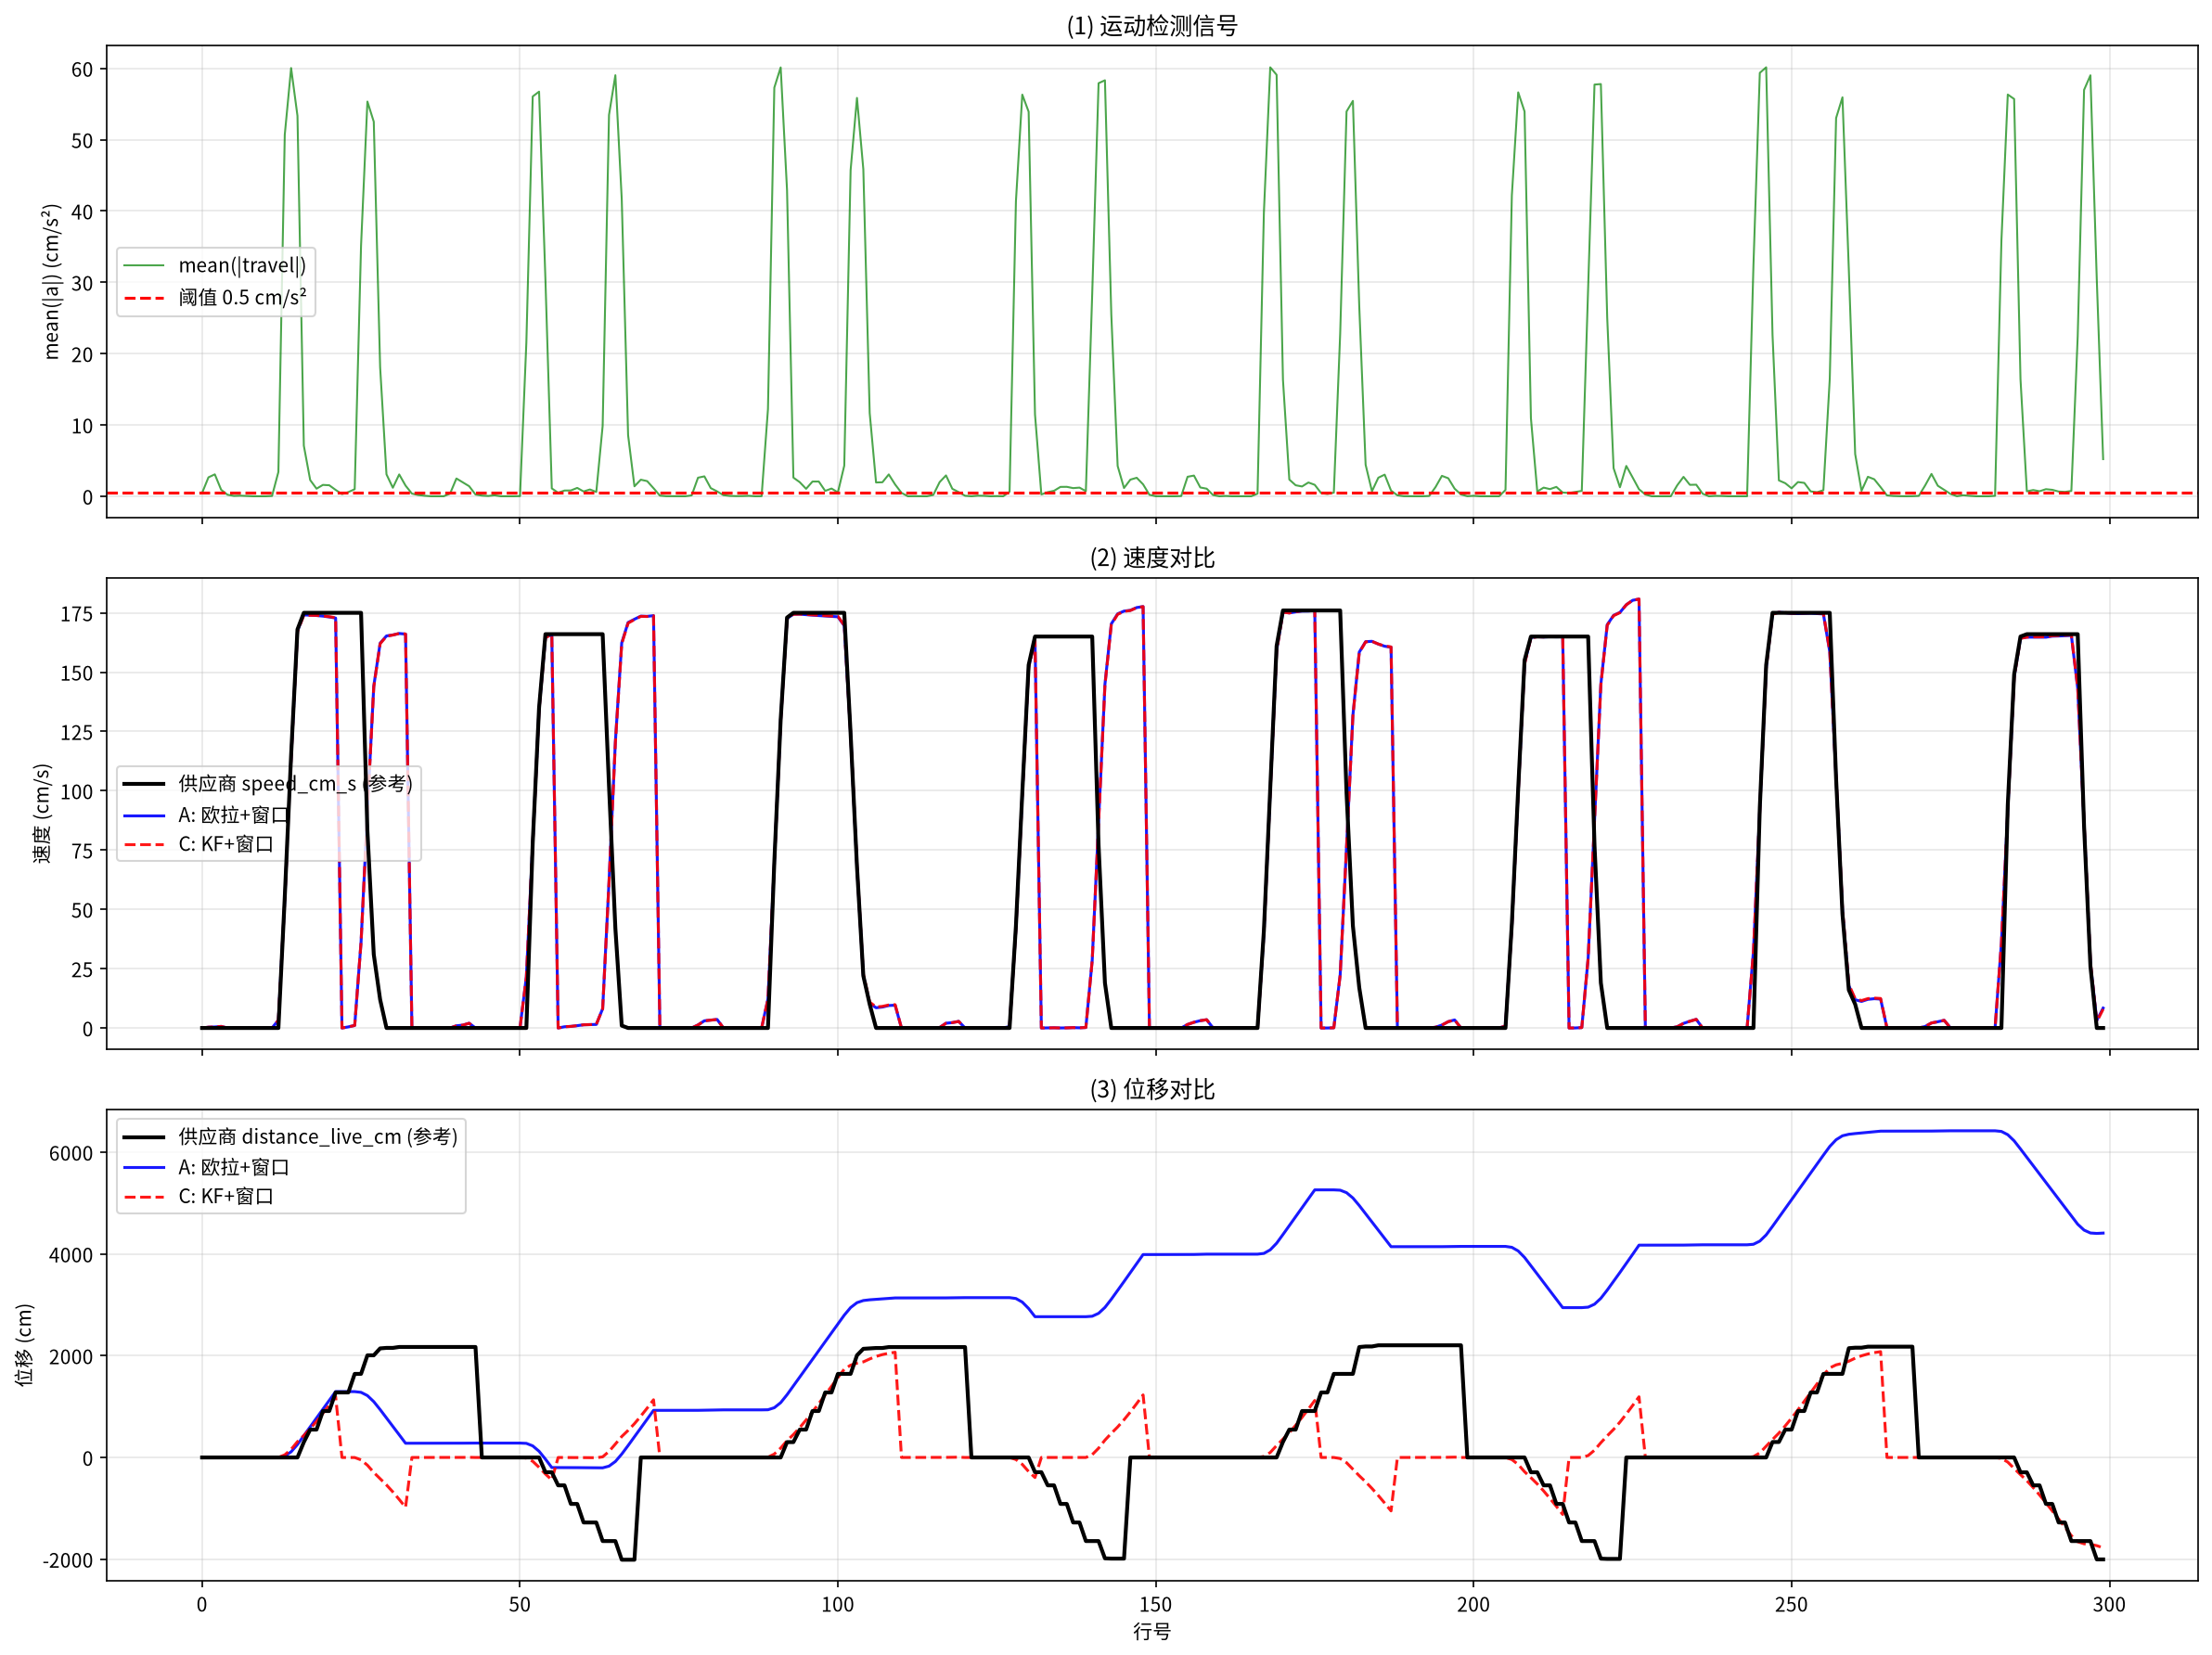

Reproduce this figure in Python.
#!/usr/bin/env python3
"""
电梯数据最终对比: 纯惯性积分 vs 运动窗口积分 vs KF vs RTS
★ 只依赖 travel + utc_time
★ 核心洞察: 电梯运动 = 加减速期积分 + 匀速/静止期保持
★ 静止/匀速检测: mean_abs(travel) < THRESH
"""

import numpy as np
import pandas as pd
import ast
import matplotlib.pyplot as plt
plt.rcParams['axes.unicode_minus'] = False

# ========================================================================
def load_data(fp):
    df = pd.read_csv(fp)
    tp = []
    for s in df['travel']:
        if pd.isna(s): tp.append(np.zeros(100))
        else: tp.append(np.array([float(x) for x in ast.literal_eval(s)]))
    return df, tp

# ========================================================================
def is_active(travel_row, thr=0.5):
    """
    判断该行是否处于加减速期 (需要积分)
    mean(|travel|) >= thr → 加减速, 需要积分
    mean(|travel|) < thr → 静止或匀速, 停止积分, 保持状态
    """
    return np.mean(np.abs(travel_row)) >= thr

# ========================================================================
# 方案 A: 直接积分 + 运动窗口 (只在加减速期积分)
# ========================================================================
def euler_active_only(travel_data, dt=0.01, active_thr=0.5):
    v, s = 0.0, 0.0
    v_list, s_list = [], []
    for row in travel_data:
        if not is_active(row, active_thr):
            # 静止/匀速 → 保持, 速度归零消漂移
            v = 0.0
        else:
            for a in row:
                s += v * dt + 0.5 * a * dt * dt
                v += a * dt
        v_list.append(v)
        s_list.append(s)
    return np.array(v_list), np.array(s_list)

# ========================================================================
# 方案 B: 直接积分 (全程积分, 有漂移)
# ========================================================================
def euler_full(travel_data, dt=0.01):
    v, s = 0.0, 0.0
    v_list, s_list = [], []
    for row in travel_data:
        for a in row:
            s += v * dt + 0.5 * a * dt * dt
            v += a * dt
        v_list.append(v)
        s_list.append(s)
    return np.array(v_list), np.array(s_list)

# ========================================================================
# 方案 C: KF 三阶前向 + 运动窗口重置
# ========================================================================
def kf3_active_only(travel_data, dt=0.01, active_thr=0.5):
    F = np.array([[1, dt, 0.5*dt*dt], [0, 1, dt], [0, 0, 1]])
    H = np.array([[0, 0, 1]])
    I = np.eye(3)
    # 噪声: 加速度计在运动时噪声 σ≈1~2 cm/s²
    Q = np.diag([0.01, 0.1, 0.01**2])
    R = np.array([[2.0**2]])

    x = np.array([[0.0], [0.0], [0.0]])
    P = np.diag([100.0, 100.0, 10.0])
    v_list, s_list = [], []

    for row in travel_data:
        if not is_active(row, active_thr):
            # 静止/匀速 → 归零, 重置协方差
            x = np.array([[0.0], [0.0], [0.0]])
            P = np.diag([100.0, 100.0, 10.0])
        else:
            for a_meas in row:
                # Predict
                x_pred = F @ x
                P_pred = F @ P @ F.T + Q
                # Update (观测加速度)
                y = np.array([[a_meas]]) - H @ x_pred
                K = P_pred @ H.T @ np.linalg.inv(H @ P_pred @ H.T + R)
                x = x_pred + K @ y
                P = (I - K @ H) @ P_pred
        v_list.append(x[1, 0])
        s_list.append(x[0, 0])

    return np.array(v_list), np.array(s_list)

# ========================================================================
# 方案 D: 全程 KF (无窗口重置)
# ========================================================================
def kf3_full(travel_data, dt=0.01):
    F = np.array([[1, dt, 0.5*dt*dt], [0, 1, dt], [0, 0, 1]])
    H = np.array([[0, 0, 1]])
    I = np.eye(3)
    Q = np.diag([0.01, 0.1, 0.01**2])
    R = np.array([[2.0**2]])
    x = np.array([[0.0], [0.0], [0.0]])
    P = np.diag([100.0, 100.0, 10.0])
    v_list, s_list = [], []
    for row in travel_data:
        for a_meas in row:
            x_pred = F @ x
            P_pred = F @ P @ F.T + Q
            y = np.array([[a_meas]]) - H @ x_pred
            K = P_pred @ H.T @ np.linalg.inv(H @ P_pred @ H.T + R)
            x = x_pred + K @ y
            P = (I - K @ H) @ P_pred
        v_list.append(x[1, 0])
        s_list.append(x[0, 0])
    return np.array(v_list), np.array(s_list)

# ========================================================================
# 评估
# ========================================================================
def evaluate(name, v, s, speed_o, dist_o):
    print(f"\n{'='*55}\n  {name}\n{'='*55}")
    vdiff = np.abs(np.abs(v) - speed_o)
    mm = speed_o > 5
    print(f"【速度】中位={np.median(vdiff):.2f} 平均={vdiff.mean():.2f}")
    print(f"  <5cm/s: {100*(vdiff<5).mean():.1f}%  <10cm/s: {100*(vdiff<10).mean():.1f}%")
    if mm.sum() > 0:
        vm = vdiff[mm]
        print(f"  [运动中] 中位={np.median(vm):.2f}  平均={vm.mean():.2f}")

    # 行程位移
    trips, i = [], 0
    while i < len(speed_o):
        if speed_o[i] == 0:
            j = i + 1
            while j < len(speed_o) and speed_o[j] > 0: j += 1
            if j > i + 1:
                trips.append((dist_o[j-1] - dist_o[i], s[j-1] - s[i]))
            i = j
        else: i += 1
    if trips:
        enc = np.array([t[0] for t in trips])
        calc = np.array([t[1] for t in trips])
        err = np.abs(calc - enc)
        rel = err / np.maximum(np.abs(enc), 1) * 100
        print(f"【位移】({len(trips)}趟) 中位={np.median(err):.1f}cm  平均={err.mean():.1f}cm  相对={rel.mean():.1f}%")
        # 大误差趟数
        big = err > 100
        if big.sum() > 0:
            print(f"  大误差(>100cm): {big.sum()} 趟 ({100*big.sum()/len(trips):.1f}%)")

# ========================================================================
def main():
    fp = '/workspace/.uploads/46f60c48-5eb6-4fb1-bd39-b68871edd22d_nke_data_merged--42844610.csv'
    df, tp = load_data(fp)
    speed_o = df['speed_cm_s'].values.astype(float)
    dist_o = df['distance_live_cm'].values.astype(float)

    # 分析 mean_abs 分布
    mean_abs = np.array([np.mean(np.abs(r)) for r in tp])
    print("=" * 65)
    print("  电梯数据对比 (纯 travel + utc_time 输入)")
    print(f"  mean_abs 分布: min={mean_abs.min():.3f} median={np.median(mean_abs):.3f} p90={np.percentile(mean_abs,90):.3f} p99={np.percentile(mean_abs,99):.1f}")
    print("=" * 65)

    # 跑四种方案
    vA, sA = euler_active_only(tp, active_thr=0.5)
    vB, sB = euler_full(tp)
    vC, sC = kf3_active_only(tp, active_thr=0.5)
    vD, sD = kf3_full(tp)

    # 评估
    evaluate("A: 直接积分 + 运动窗口 (mean_abs<0.5 停止)", vA, sA, speed_o, dist_o)
    evaluate("B: 直接积分 (全程, 有漂移)", vB, sB, speed_o, dist_o)
    evaluate("C: KF三阶 + 运动窗口重置", vC, sC, speed_o, dist_o)
    evaluate("D: KF三阶 (全程, 无重置)", vD, sD, speed_o, dist_o)

    # 汇总
    print("\n" + "=" * 65)
    print("  最终汇总")
    print("=" * 65)
    print(f"\n{'方案':<28} {'速度中位':>8} {'速度<5%':>8} {'位移中位':>10} {'位移相对':>10}")
    print("-" * 65)
    for name, v, s in [("A 直接积分+窗口", vA, sA), ("B 直接积分全程", vB, sB),
                       ("C KF+窗口重置", vC, sC), ("D KF全程", vD, sD)]:
        vd = np.abs(np.abs(v) - speed_o)
        vmed = np.median(vd)
        v5 = 100*(vd<5).mean()
        trips, i = [], 0
        while i < len(speed_o):
            if speed_o[i] == 0:
                j = i+1
                while j < len(speed_o) and speed_o[j] > 0: j += 1
                if j > i+1: trips.append((dist_o[j-1]-dist_o[i], s[j-1]-s[i]))
                i = j
            else: i += 1
        if trips:
            enc = np.array([t[0] for t in trips])
            calc = np.array([t[1] for t in trips])
            err = np.abs(calc - enc)
            rel = err / np.maximum(np.abs(enc), 1) * 100
            print(f"{name:<28} {vmed:>7.2f} {v5:>7.1f}% {np.median(err):>9.1f}cm {rel.mean():>9.1f}%")

    # 保存
    out = pd.DataFrame({
        'utc_time': df['utc_time'],
        'speed_orig': speed_o,
        'dist_orig': dist_o,
        'mean_abs_acc': mean_abs,
        'v_A_euler_win': vA, 's_A_euler_win': sA,
        'v_B_euler_full': vB, 's_B_euler_full': sB,
        'v_C_kf_win': vC, 's_C_kf_win': sC,
        'v_D_kf_full': vD, 's_D_kf_full': sD,
    })
    out.to_csv('/workspace/final_comparison.csv', index=False)
    print("\n✓ 已保存 final_comparison.csv")

    # 可视化
    fig, axes = plt.subplots(3, 1, figsize=(16, 12), sharex=True)
    x = np.arange(300)
    speed_o_300 = speed_o[:300]
    dist_o_300 = dist_o[:300]
    mean_abs_300 = mean_abs[:300]

    # 子图1: mean_abs (运动检测信号)
    ax = axes[0]
    ax.plot(x, mean_abs_300, 'g-', lw=1, label='mean(|travel|)', alpha=0.7)
    ax.axhline(0.5, color='red', ls='--', label='阈值 0.5 cm/s²')
    ax.set_ylabel('mean(|a|) (cm/s²)')
    ax.set_title('(1) 运动检测信号')
    ax.legend()
    ax.grid(True, alpha=0.3)

    # 子图2: 速度对比
    ax = axes[1]
    ax.plot(x, speed_o_300, 'k-', lw=2, label='供应商 speed_cm_s (参考)', zorder=10)
    ax.plot(x, np.abs(vA[:300]), 'b-', lw=1.5, label='A: 欧拉+窗口', alpha=0.9)
    ax.plot(x, np.abs(vC[:300]), 'r--', lw=1.5, label='C: KF+窗口', alpha=0.9)
    ax.set_ylabel('速度 (cm/s)')
    ax.set_title('(2) 速度对比')
    ax.legend()
    ax.grid(True, alpha=0.3)

    # 子图3: 位移对比
    ax = axes[2]
    ax.plot(x, dist_o_300, 'k-', lw=2, label='供应商 distance_live_cm (参考)', zorder=10)
    ax.plot(x, sA[:300], 'b-', lw=1.5, label='A: 欧拉+窗口', alpha=0.9)
    ax.plot(x, sC[:300], 'r--', lw=1.5, label='C: KF+窗口', alpha=0.9)
    ax.set_ylabel('位移 (cm)')
    ax.set_xlabel('行号')
    ax.set_title('(3) 位移对比')
    ax.legend()
    ax.grid(True, alpha=0.3)

    plt.tight_layout()
    plt.savefig('/workspace/final_comparison.png', dpi=150, bbox_inches='tight')
    print("✓ 已保存 final_comparison.png")

if __name__ == '__main__':
    main()
